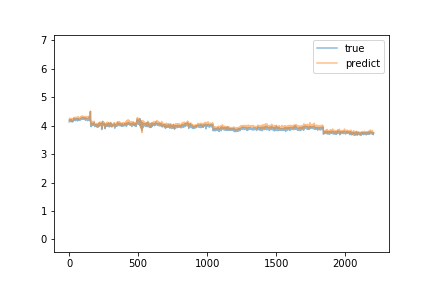

The data file committed next to this chart (first rows):
predict, true
4.189, 4.135
4.231, 4.166
4.221, 4.187
4.218, 4.206
4.209, 4.194
4.176, 4.21
4.268, 4.17
4.189, 4.18
4.202, 4.167
4.226, 4.156
4.232, 4.205
4.252, 4.18
4.206, 4.153
4.224, 4.143
4.211, 4.198
4.193, 4.152
4.166, 4.159
4.151, 4.177
4.21, 4.197
4.254, 4.159
4.174, 4.168
4.2, 4.138
4.216, 4.141
4.173, 4.187
4.21, 4.169
4.235, 4.142
4.179, 4.16
4.166, 4.187
4.208, 4.17
4.213, 4.159
4.237, 4.173
4.218, 4.184
4.205, 4.184
4.207, 4.256
4.288, 4.202
4.223, 4.224
4.247, 4.223
4.269, 4.193
4.272, 4.216
4.275, 4.206
4.264, 4.217
4.304, 4.237
4.298, 4.214
4.276, 4.181
4.225, 4.185
4.279, 4.201
4.269, 4.2
4.267, 4.231
4.241, 4.19
4.258, 4.21
4.276, 4.183
4.265, 4.219
4.274, 4.213
4.258, 4.253
4.294, 4.229
4.276, 4.213
4.284, 4.219
4.268, 4.191
4.241, 4.19
4.286, 4.182
... 2,146 more rows
